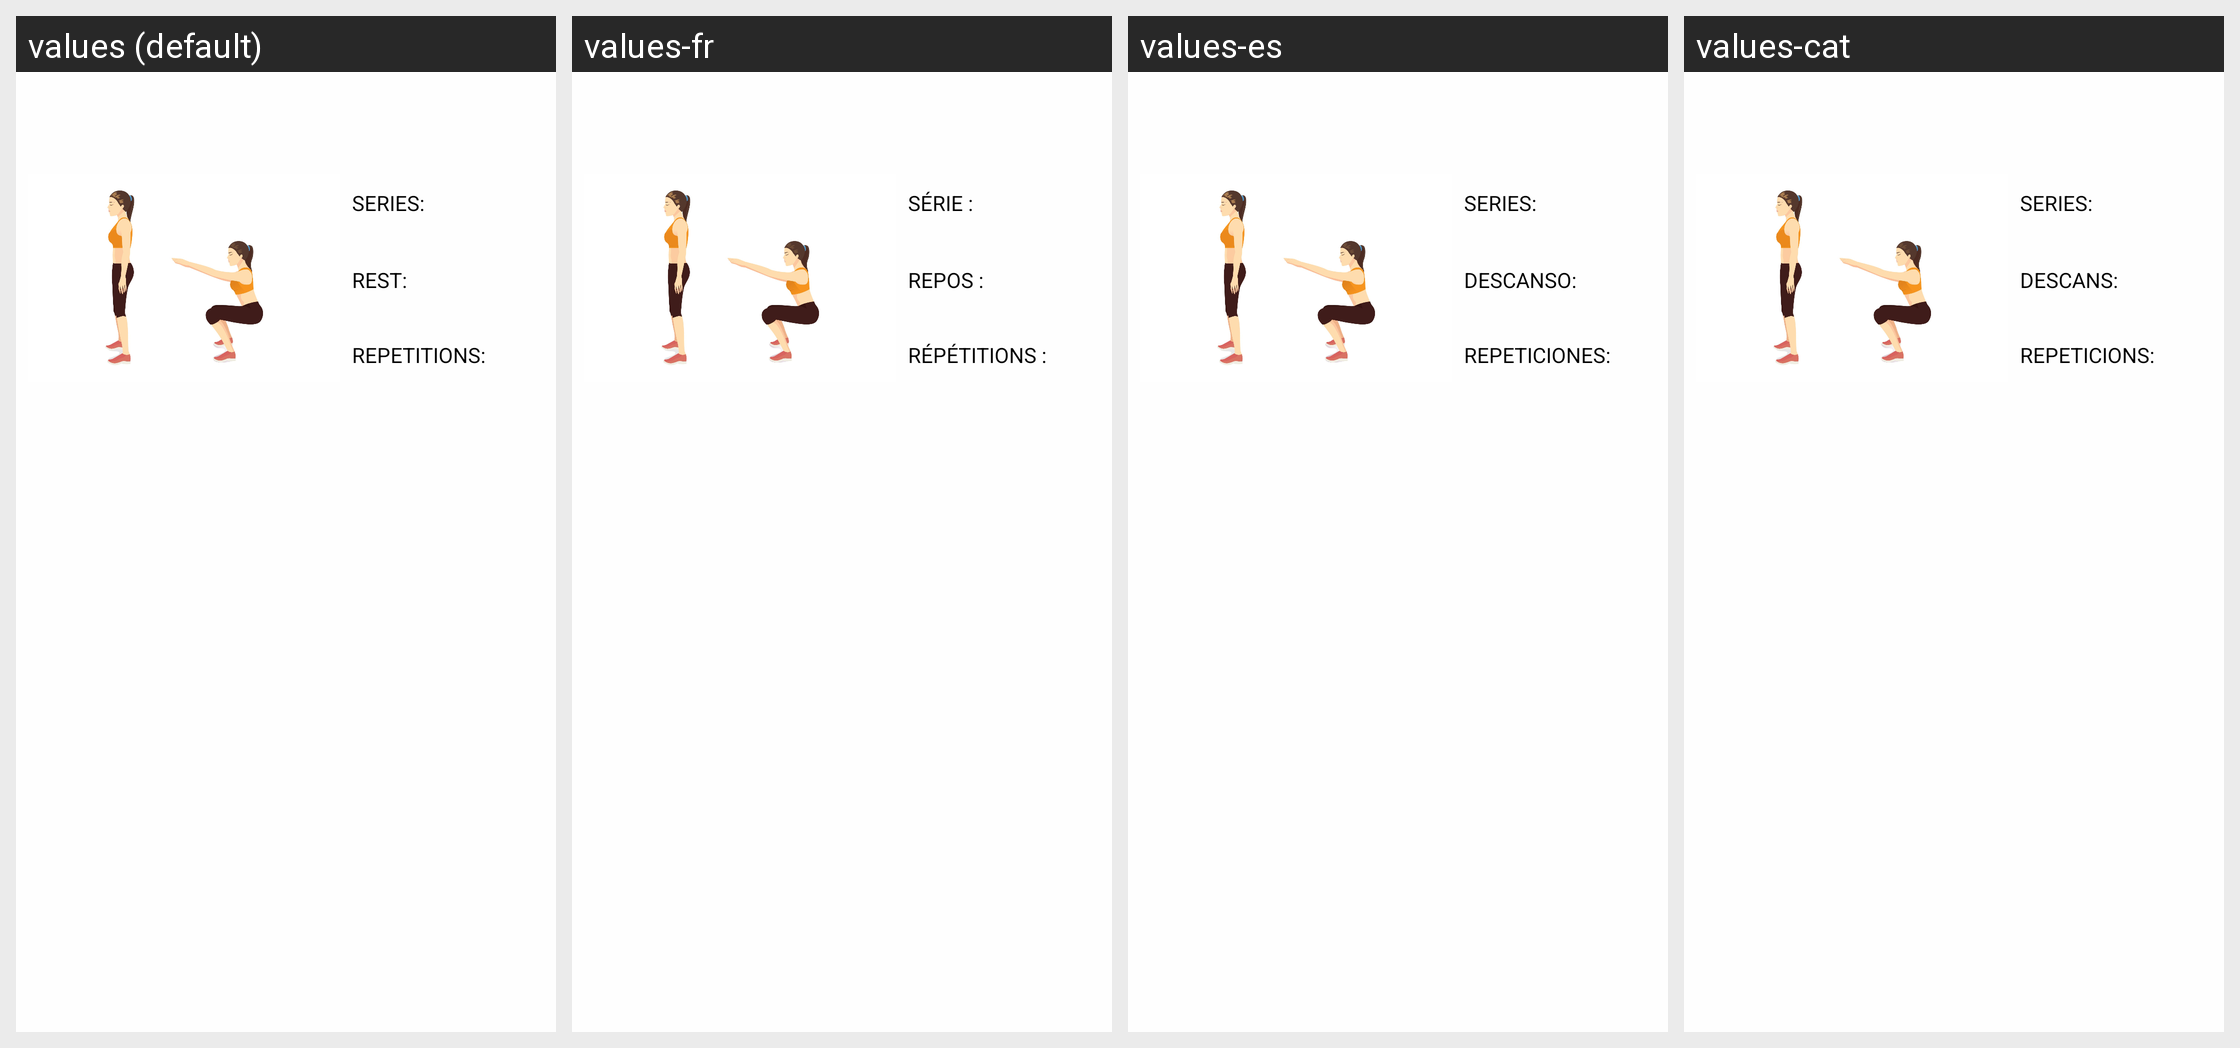

For this localized Android screen grid, give each drawn string resource with its value in every locale shown.
Android screen res/layout/exerciselist_element.xml rendered under 4 locales, left to right: values (default), values-fr, values-es, values-cat. Device: Nexus 5 (rendered at 1080×1920; each locale shown at half size, 540×960, under a caption strip naming it); theme AppTheme.
Strings drawn on this screen, with the default value and each locale's value (text and hints the layout hard-codes, and strings that could not be matched under every locale, appear in the picture but are not listed):

Rest
  values: REST:
  values-fr: REPOS :
  values-es: DESCANSO:
  values-cat: DESCANS:

Repetitions
  values: REPETITIONS:
  values-fr: RÉPÉTITIONS :
  values-es: REPETICIONES:
  values-cat: REPETICIONS:

Series
  values: SERIES:
  values-fr: SÉRIE :
  values-es: SERIES:
  values-cat: SERIES:
